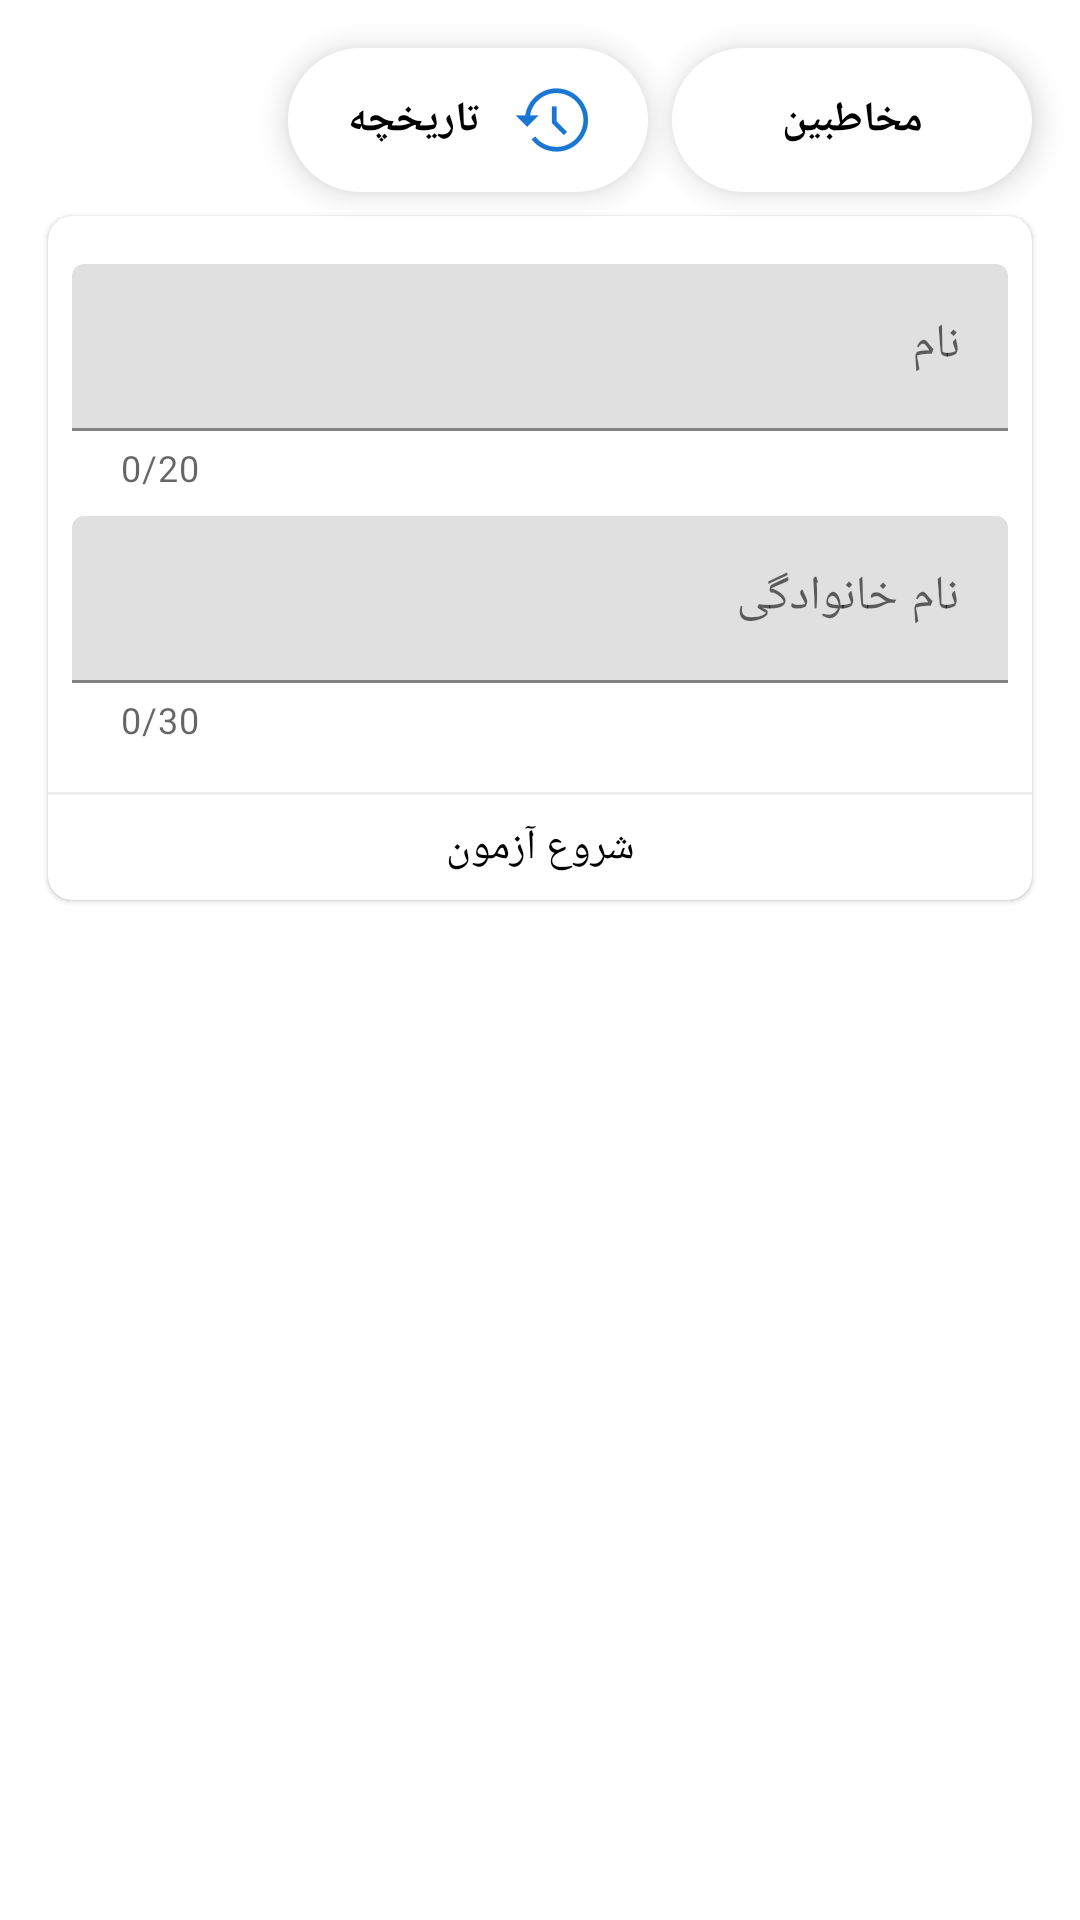

Reconstruct the res/layout file that produces this screen, plus the resources it refers to.
<!-- AndroidManifest.xml: application theme Theme.Quiz -->
<!-- res/layout/fragment_user_info.xml -->
<?xml version="1.0" encoding="utf-8"?>
<RelativeLayout xmlns:android="http://schemas.android.com/apk/res/android"
    xmlns:app="http://schemas.android.com/apk/res-auto"
    android:layout_width="match_parent"
    android:layout_height="match_parent"
    android:layoutDirection="rtl">

    <com.google.android.material.floatingactionbutton.ExtendedFloatingActionButton
        android:id="@+id/fabChooseFromContacts"
        style="@style/extendedFab"
        android:layout_width="wrap_content"
        android:layout_height="wrap_content"
        android:layout_marginStart="16dp"
        android:layout_marginTop="16dp"
        android:text="مخاطبین"
        app:icon="@drawable/ic_contacts" />

    <com.google.android.material.floatingactionbutton.ExtendedFloatingActionButton
        android:id="@+id/fabChooseFromHistory"
        style="@style/extendedFab"
        android:layout_width="wrap_content"
        android:layout_height="wrap_content"
        android:layout_marginStart="8dp"
        android:layout_marginTop="16dp"
        android:layout_toEndOf="@id/fabChooseFromContacts"
        android:text="تاریخچه"
        app:icon="@drawable/ic_history" />

    <com.google.android.material.card.MaterialCardView
        android:layout_width="match_parent"
        android:layout_height="wrap_content"
        android:layout_below="@id/fabChooseFromContacts"
        android:layout_marginStart="16dp"
        android:layout_marginTop="8dp"
        android:layout_marginEnd="16dp"
        android:layout_marginBottom="16dp"
        app:cardBackgroundColor="@color/surface"
        app:cardCornerRadius="@dimen/card_corner">

        <LinearLayout
            android:layout_width="match_parent"
            android:layout_height="wrap_content"
            android:orientation="vertical">

            <com.google.android.material.textfield.TextInputLayout
                style="@style/input"
                android:layout_width="match_parent"
                android:layout_height="wrap_content"
                android:layout_marginStart="8dp"
                android:layout_marginTop="16dp"
                android:layout_marginEnd="8dp"
                android:layout_marginBottom="8dp"
                android:hint="نام"
                app:counterEnabled="true"
                app:counterMaxLength="20"
                app:hintEnabled="true">

                <com.google.android.material.textfield.TextInputEditText
                    android:id="@+id/edtName"
                    android:layout_width="match_parent"
                    android:layout_height="wrap_content"
                    android:inputType="text"
                    android:maxLength="20"
                    android:maxLines="2"
                    android:textColor="@color/onSurfaceText" />

            </com.google.android.material.textfield.TextInputLayout>

            <com.google.android.material.textfield.TextInputLayout
                style="@style/input"
                android:layout_width="match_parent"
                android:layout_height="wrap_content"
                android:layout_marginStart="8dp"
                android:layout_marginEnd="8dp"
                android:layout_marginBottom="16dp"
                android:hint="نام خانوادگی"
                app:counterEnabled="true"
                app:counterMaxLength="30"
                app:hintEnabled="true">

                <com.google.android.material.textfield.TextInputEditText
                    android:id="@+id/edtFamily"
                    android:layout_width="match_parent"
                    android:layout_height="wrap_content"
                    android:inputType="text"
                    android:maxLength="30"
                    android:maxLines="2"
                    android:textColor="@color/onSurfaceText" />

            </com.google.android.material.textfield.TextInputLayout>

            <LinearLayout
                android:layout_width="match_parent"
                android:layout_height="1dp"
                android:background="@color/onSurface" />

            <TextView
                android:id="@+id/btnStartQuiz"
                android:layout_width="match_parent"
                android:layout_height="wrap_content"
                android:gravity="center"
                android:padding="8dp"
                android:text="شروع آزمون"
                android:textColor="@color/onSurfaceText" />

        </LinearLayout>

    </com.google.android.material.card.MaterialCardView>

</RelativeLayout>
<!-- resources referenced by this layout -->
<resources>
  <color name="onSurface">#eee</color>
  <color name="onSurfaceText">#000</color>
  <color name="surface">#fff</color>
  <dimen name="card_corner">8dp</dimen>
  <!-- drawable ic_history (drawable) -->
  <vector xmlns:android="http://schemas.android.com/apk/res/android"
      android:width="24dp"
      android:height="24dp"
      android:viewportWidth="551.13"
      android:viewportHeight="551.13">
      <path
          android:fillColor="@color/primary"
          android:strokeLineJoin="round"
          android:strokeWidth="2"
          android:strokeColor="@color/primary"
          android:pathData="m275.531,172.228 l-0.05,120.493c0,4.575 1.816,8.948 5.046,12.177l86.198,86.181 24.354,-24.354 -81.153,-81.136 0.05,-113.361z" />
      <path
          android:fillColor="@color/primary"
          android:strokeLineJoin="round"
          android:strokeWidth="2"
          android:strokeColor="@color/primary"
          android:pathData="m310.011,34.445c-121.23,0 -221.563,90.033 -238.367,206.674h-71.644l86.114,86.114 86.114,-86.114h-65.78c16.477,-97.589 101.355,-172.228 203.563,-172.228 113.966,0 206.674,92.707 206.674,206.674s-92.707,206.674 -206.674,206.674c-64.064,0 -123.469,-28.996 -162.978,-79.555l-27.146,21.192c46.084,58.968 115.379,92.808 190.124,92.808 132.955,0 241.119,-108.181 241.119,-241.119s-108.164,-241.119 -241.119,-241.12z" />
  </vector>
  <style name="extendedFab" parent="Widget.MaterialComponents.ExtendedFloatingActionButton">
          <item name="android:tint"> @color/surface </item>
          <item name="backgroundTint"> @color/surface </item>
          <item name="android:textColor">@color/onSurfaceText</item>
          <item name="android:padding">8dp</item>
          <item name="iconGravity">start</item>
          <item name="iconTint">@color/primary</item>
          <item name="android:textStyle">bold</item>
      </style>
  <style name="input" parent="Widget.MaterialComponents.TextInputLayout.FilledBox">
  
      </style>
  <style name="Theme.Quiz" parent="Theme.MaterialComponents.DayNight.NoActionBar">
          
          <item name="colorPrimary">@color/primary</item>
          <item name="colorPrimaryVariant">@color/primaryDark</item>
          <item name="colorOnPrimary">@color/onPrimaryText</item>
          <item name="colorAccent">@color/primary</item>
          <item name="android:textColor">@color/dark</item>
          <item name="android:textSize">@dimen/txt_normal</item>
          <item name="materialAlertDialogTheme">@style/dialog</item>
          
          <item name="android:statusBarColor" tools:targetApi="lollipop">@color/primaryDark</item>
          
      </style>
  <color name="primary">#1976d2</color>
  <color name="primaryDark">#004ba0</color>
  <color name="onPrimaryText">#ffffff</color>
  <color name="dark">#000</color>
  <dimen name="txt_normal">@dimen/_13ssp</dimen>
  <style name="dialog" parent="android:style/Theme.Material.Light.Dialog">
          <item name="android:layoutDirection">rtl</item>
      </style>
</resources>
